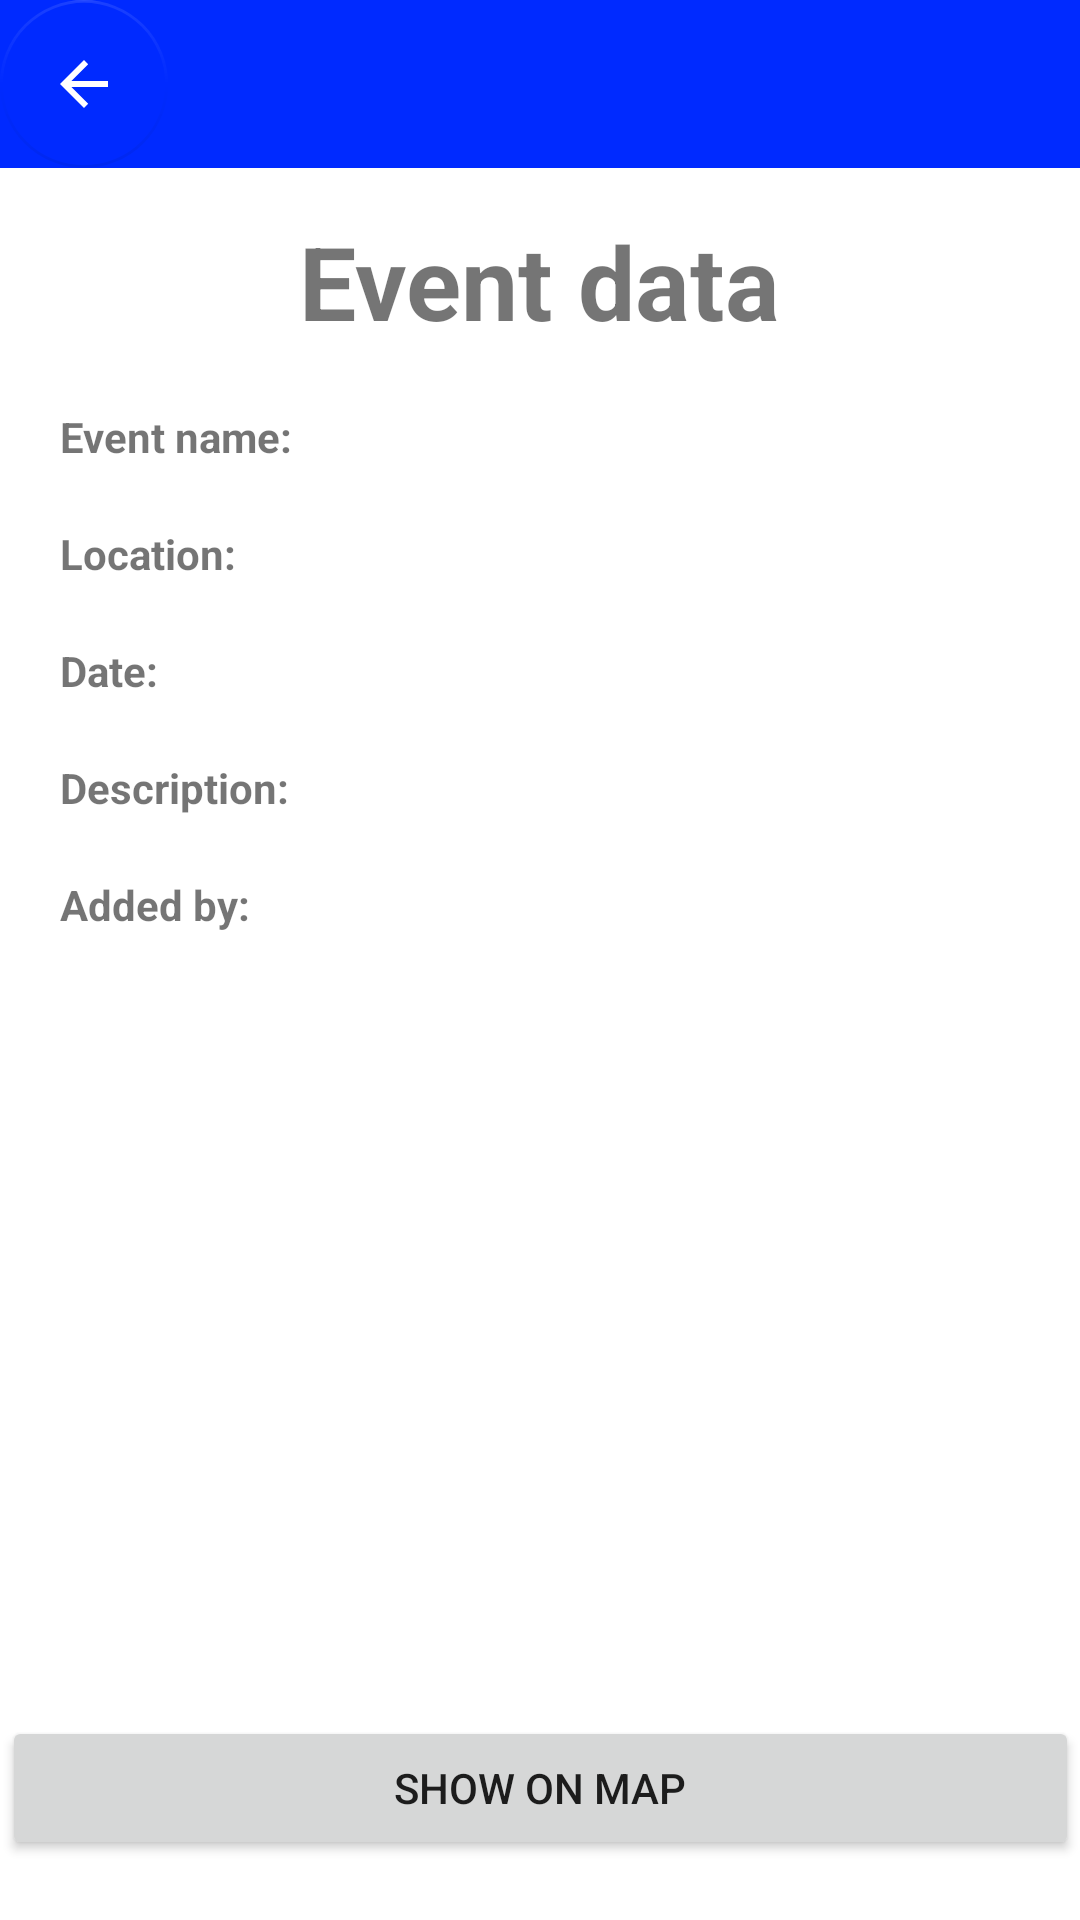

This screen was rendered from an Android layout file. Write that file and the resources it references.
<!-- AndroidManifest.xml: application theme Theme.PrmProjekt -->
<!-- res/layout/activity_event_display.xml -->
<?xml version="1.0" encoding="utf-8"?>
<androidx.constraintlayout.widget.ConstraintLayout xmlns:android="http://schemas.android.com/apk/res/android"
    xmlns:app="http://schemas.android.com/apk/res-auto"
    xmlns:tools="http://schemas.android.com/tools"
    android:layout_width="match_parent"
    android:layout_height="match_parent"
    tools:context=".EventDisplayActivity">

    <androidx.appcompat.widget.Toolbar
        android:id="@+id/toolbar"
        android:layout_width="match_parent"
        android:layout_height="wrap_content"
        android:background="#002AFF"
        android:minHeight="?attr/actionBarSize"
        android:theme="?attr/actionBarTheme"
        app:layout_constraintEnd_toEndOf="parent"
        app:layout_constraintTop_toTopOf="parent" />

    <com.google.android.material.floatingactionbutton.FloatingActionButton
        android:id="@+id/backButton"
        android:layout_width="wrap_content"
        android:layout_height="wrap_content"
        android:clickable="true"
        android:focusable="true"
        app:backgroundTint="@android:color/transparent"
        app:elevation="0dp"
        app:layout_constraintStart_toStartOf="@+id/toolbar"
        app:layout_constraintTop_toTopOf="@+id/toolbar"
        app:srcCompat="?attr/actionModeCloseDrawable"
        app:tint="@color/white"
        tools:ignore="SpeakableTextPresentCheck"
        android:contentDescription="@string/back_button_text" />

    <TextView
        android:id="@+id/eventNameTextView"
        android:layout_width="wrap_content"
        android:layout_height="wrap_content"
        android:layout_marginStart="20dp"
        android:layout_marginTop="80dp"
        android:text="@string/event_name_text_view"
        android:textStyle="bold"
        app:layout_constraintStart_toStartOf="parent"
        app:layout_constraintTop_toBottomOf="@+id/toolbar" />

    <TextView
        android:id="@+id/eventDescriptionTextView"
        android:layout_width="wrap_content"
        android:layout_height="wrap_content"
        android:layout_marginStart="20dp"
        android:layout_marginTop="20dp"
        android:text="@string/event_description_text_view"
        android:textStyle="bold"
        app:layout_constraintStart_toStartOf="parent"
        app:layout_constraintTop_toBottomOf="@+id/eventDateTextView" />

    <TextView
        android:id="@+id/eventUserAddedTextView"
        android:layout_width="wrap_content"
        android:layout_height="wrap_content"
        android:layout_marginStart="20dp"
        android:layout_marginTop="20dp"
        android:text="@string/event_user_added_text_view"
        android:textStyle="bold"
        app:layout_constraintStart_toStartOf="parent"
        app:layout_constraintTop_toBottomOf="@+id/eventDescriptionTextView" />

    <TextView
        android:id="@+id/eventDescriptionTextViewValue"
        android:layout_width="wrap_content"
        android:layout_height="wrap_content"
        android:layout_marginStart="120dp"
        android:layout_marginTop="20dp"
        android:textStyle="bold"
        app:layout_constraintStart_toStartOf="parent"
        app:layout_constraintTop_toBottomOf="@+id/eventDateTextViewValue" />

    <TextView
        android:id="@+id/eventUserAddedTextViewValue"
        android:layout_width="wrap_content"
        android:layout_height="wrap_content"
        android:layout_marginStart="120dp"
        android:layout_marginTop="20dp"
        android:textStyle="bold"
        app:layout_constraintStart_toStartOf="parent"
        app:layout_constraintTop_toBottomOf="@+id/eventDescriptionTextViewValue" />

    <TextView
        android:id="@+id/eventDateTextView"
        android:layout_width="wrap_content"
        android:layout_height="wrap_content"
        android:layout_marginStart="20dp"
        android:layout_marginTop="20dp"
        android:text="@string/event_date_text_view"
        android:textStyle="bold"
        app:layout_constraintStart_toStartOf="parent"
        app:layout_constraintTop_toBottomOf="@+id/eventLocationTextView" />

    <TextView
        android:id="@+id/eventLocationTextView"
        android:layout_width="wrap_content"
        android:layout_height="wrap_content"
        android:layout_marginStart="20dp"
        android:layout_marginTop="20dp"
        android:text="@string/event_location_text_view"
        android:textStyle="bold"
        app:layout_constraintStart_toStartOf="parent"
        app:layout_constraintTop_toBottomOf="@+id/eventNameTextViewValue" />

    <TextView
        android:id="@+id/eventLocationTextViewValue"
        android:layout_width="wrap_content"
        android:layout_height="wrap_content"
        android:layout_marginStart="120dp"
        android:layout_marginTop="20dp"
        android:textStyle="bold"
        app:layout_constraintStart_toStartOf="parent"
        app:layout_constraintTop_toBottomOf="@+id/eventNameTextViewValue" />

    <TextView
        android:id="@+id/eventDateTextViewValue"
        android:layout_width="wrap_content"
        android:layout_height="wrap_content"
        android:layout_marginStart="120dp"
        android:layout_marginTop="20dp"
        android:textStyle="bold"
        app:layout_constraintStart_toStartOf="parent"
        app:layout_constraintTop_toBottomOf="@+id/eventLocationTextViewValue" />

    <TextView
        android:id="@+id/eventNameTextViewValue"
        android:layout_width="0dp"
        android:layout_height="wrap_content"
        android:layout_marginStart="120dp"
        android:layout_marginTop="80dp"
        android:layout_marginEnd="13dp"
        android:singleLine="false"
        android:textStyle="bold"
        app:layout_constraintEnd_toEndOf="parent"
        app:layout_constraintStart_toStartOf="parent"
        app:layout_constraintTop_toBottomOf="@+id/toolbar" />

    <Button
        android:id="@+id/showMapButton"
        android:layout_width="359dp"
        android:layout_height="48dp"
        android:layout_marginStart="20dp"
        android:layout_marginEnd="20dp"
        android:layout_marginBottom="20dp"
        android:text="@string/show_map_button"
        app:layout_constraintBottom_toBottomOf="parent"
        app:layout_constraintEnd_toEndOf="parent"
        app:layout_constraintStart_toStartOf="parent" />

    <TextView
        android:id="@+id/HeaderTextView"
        android:layout_width="wrap_content"
        android:layout_height="wrap_content"
        android:layout_marginStart="100dp"
        android:layout_marginTop="15dp"
        android:layout_marginEnd="100dp"
        android:text="@string/header_text_view"
        android:textSize="34sp"
        android:textStyle="bold"
        app:layout_constraintEnd_toEndOf="parent"
        app:layout_constraintStart_toStartOf="parent"
        app:layout_constraintTop_toBottomOf="@+id/toolbar" />

    <androidx.constraintlayout.widget.Guideline
        android:id="@+id/lowerGuideline"
        android:layout_width="wrap_content"
        android:layout_height="wrap_content"
        android:orientation="horizontal"
        app:layout_constraintGuide_percent="0.85" />

    <androidx.constraintlayout.widget.Guideline
        android:id="@+id/upperGuideline"
        android:layout_width="wrap_content"
        android:layout_height="wrap_content"
        android:orientation="horizontal"
        app:layout_constraintGuide_percent="0.5" />

    <androidx.constraintlayout.widget.Guideline
        android:id="@+id/leftGuideline"
        android:layout_width="wrap_content"
        android:layout_height="wrap_content"
        android:orientation="vertical"
        app:layout_constraintGuide_percent="0.2" />

    <androidx.constraintlayout.widget.Guideline
        android:id="@+id/rightGuideline"
        android:layout_width="wrap_content"
        android:layout_height="wrap_content"
        android:orientation="vertical"
        app:layout_constraintGuide_percent="0.8" />

    <ImageView
        android:id="@+id/eventImage"
        android:layout_width="0dp"
        android:layout_height="0dp"
        android:layout_centerInParent="false"
        android:indeterminate="false"
        app:layout_constraintBottom_toTopOf="@+id/lowerGuideline"
        app:layout_constraintEnd_toEndOf="@id/rightGuideline"
        app:layout_constraintStart_toStartOf="@id/leftGuideline"
        app:layout_constraintTop_toTopOf="@+id/upperGuideline" />


</androidx.constraintlayout.widget.ConstraintLayout>
<!-- resources referenced by this layout -->
<resources>
  <string name="back_button_text">back</string>
  <string name="event_date_text_view">Date:</string>
  <string name="event_description_text_view">Description:</string>
  <string name="event_location_text_view">Location:</string>
  <string name="event_name_text_view">Event name:</string>
  <string name="event_user_added_text_view">Added by:</string>
  <string name="header_text_view">Event data</string>
  <string name="show_map_button">Show on map</string>
  <style name="Theme.PrmProjekt" parent="Theme.MaterialComponents.DayNight.DarkActionBar">
          
          <item name="colorPrimary">@color/purple_500</item>
          <item name="colorPrimaryVariant">@color/purple_700</item>
          <item name="colorOnPrimary">@color/white</item>
          
          <item name="colorSecondary">@color/teal_200</item>
          <item name="colorSecondaryVariant">@color/teal_700</item>
          <item name="colorOnSecondary">@color/black</item>
          
          <item name="android:statusBarColor" tools:targetApi="l">?attr/colorPrimaryVariant</item>
          
          <item name="windowActionBar">false</item>
          <item name="windowNoTitle">true</item>
      </style>
  <!-- not gathered from this repository: default colours our renderer supplied (Android Studio template values) -->
  <color name="purple_500">#FF6200EE</color>
  <color name="purple_700">#FF3700B3</color>
  <color name="teal_200">#FF03DAC5</color>
  <color name="teal_700">#FF018786</color>
  <color name="black">#FF000000</color>
  <color name="white">#FFFFFFFF</color>
</resources>
